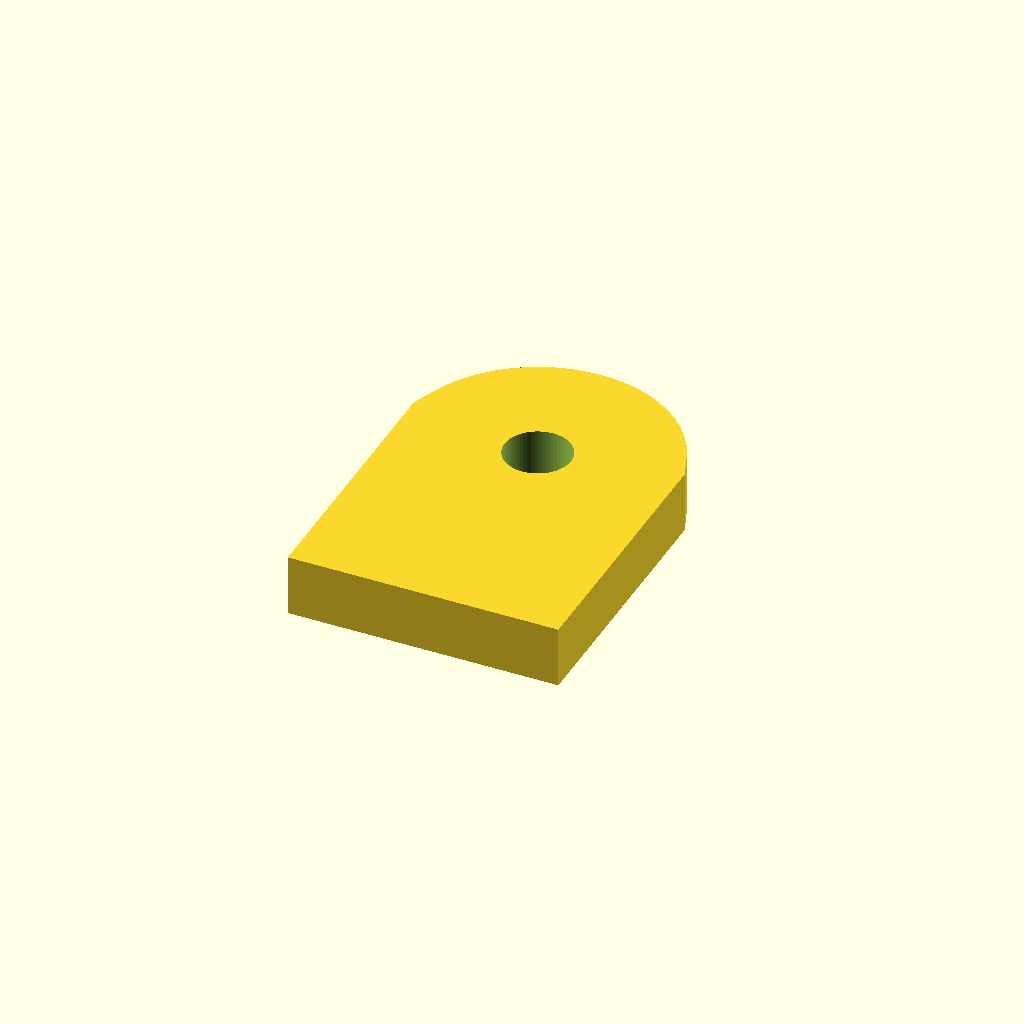
Cell 1: rendered with the file's own defaults.
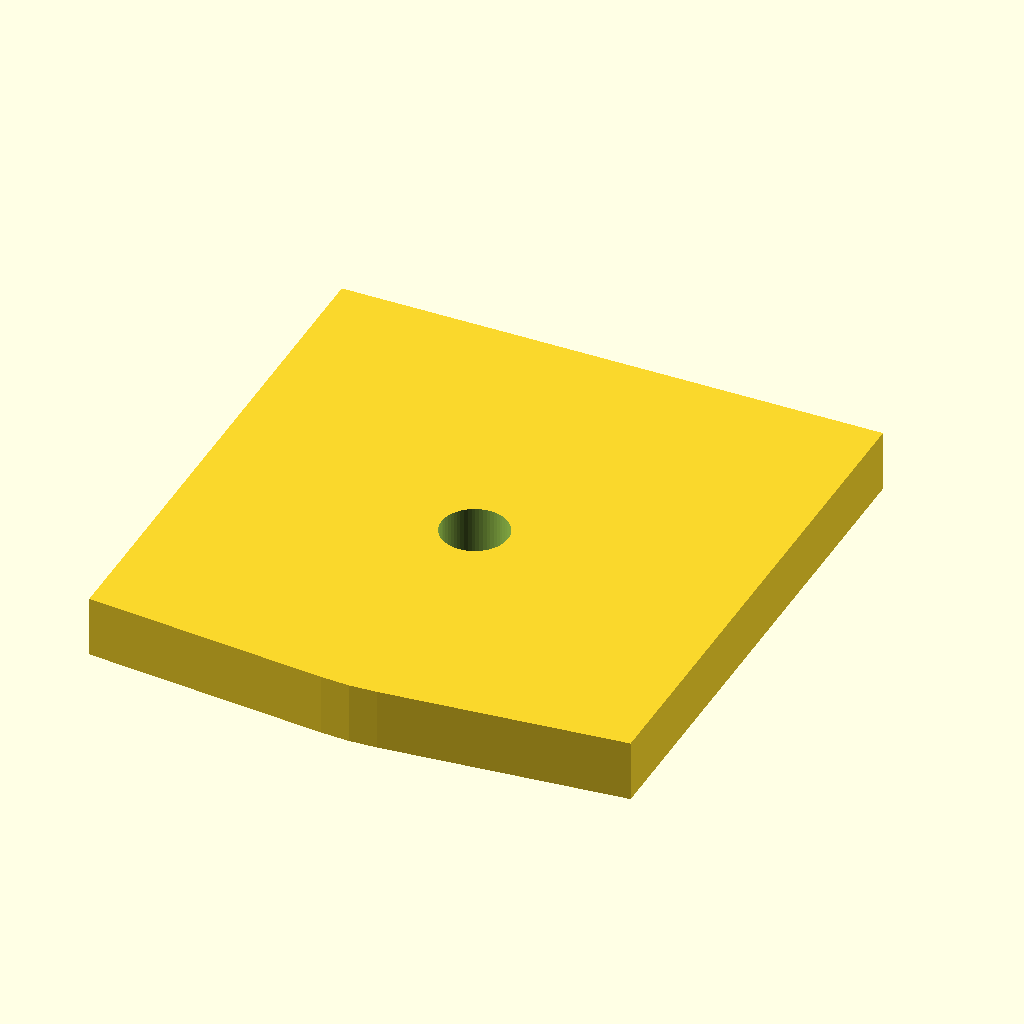
Cell 2: tab_w = 44 (everything else at default).
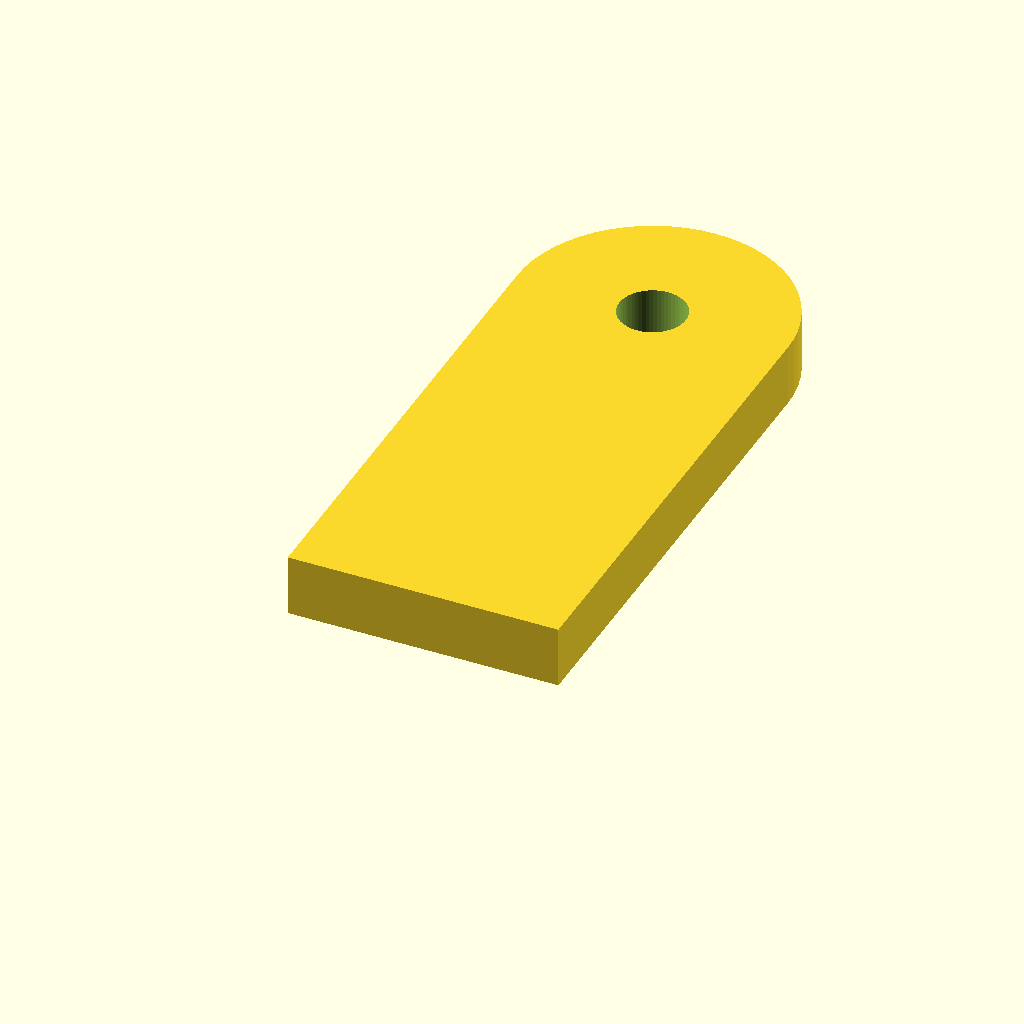
Cell 3 — tab_h set to 80, the other parameters unchanged.
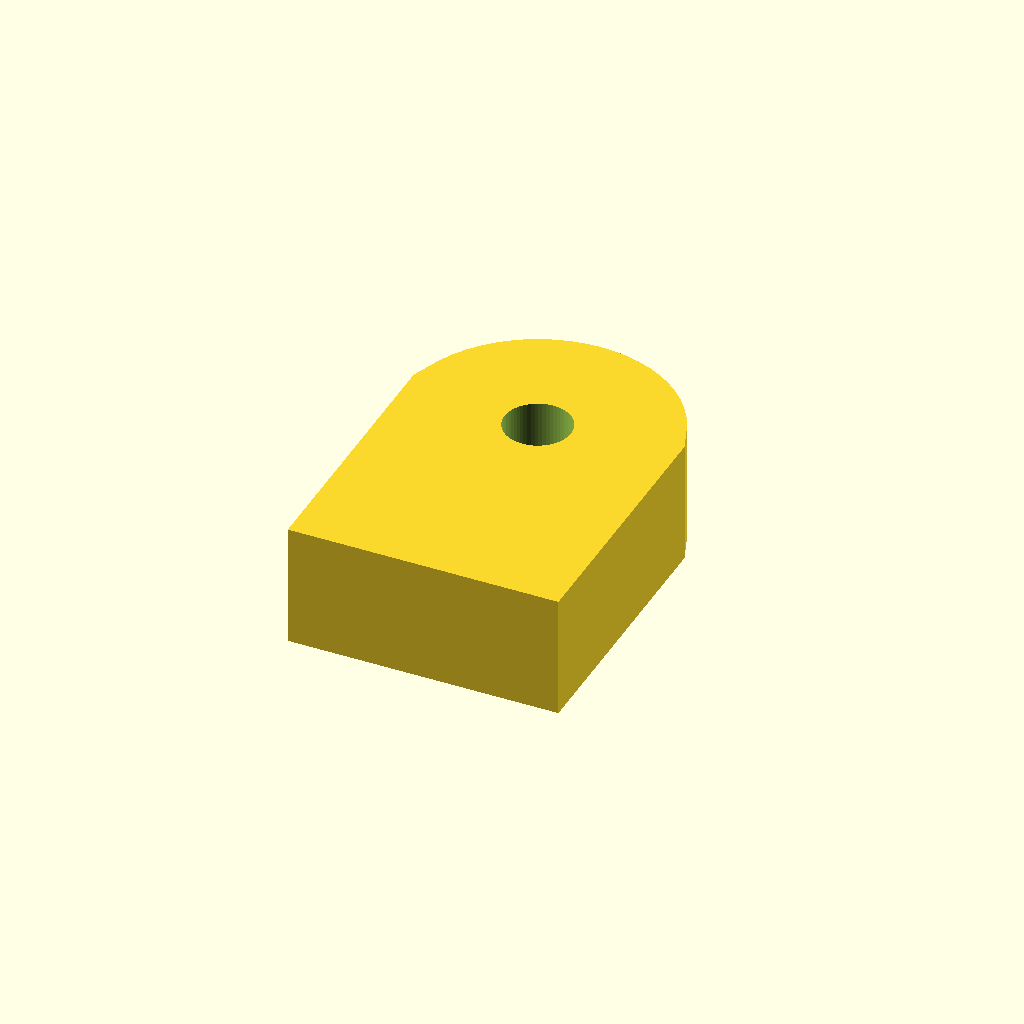
Cell 4 — tab_t set to 10, the other parameters unchanged.
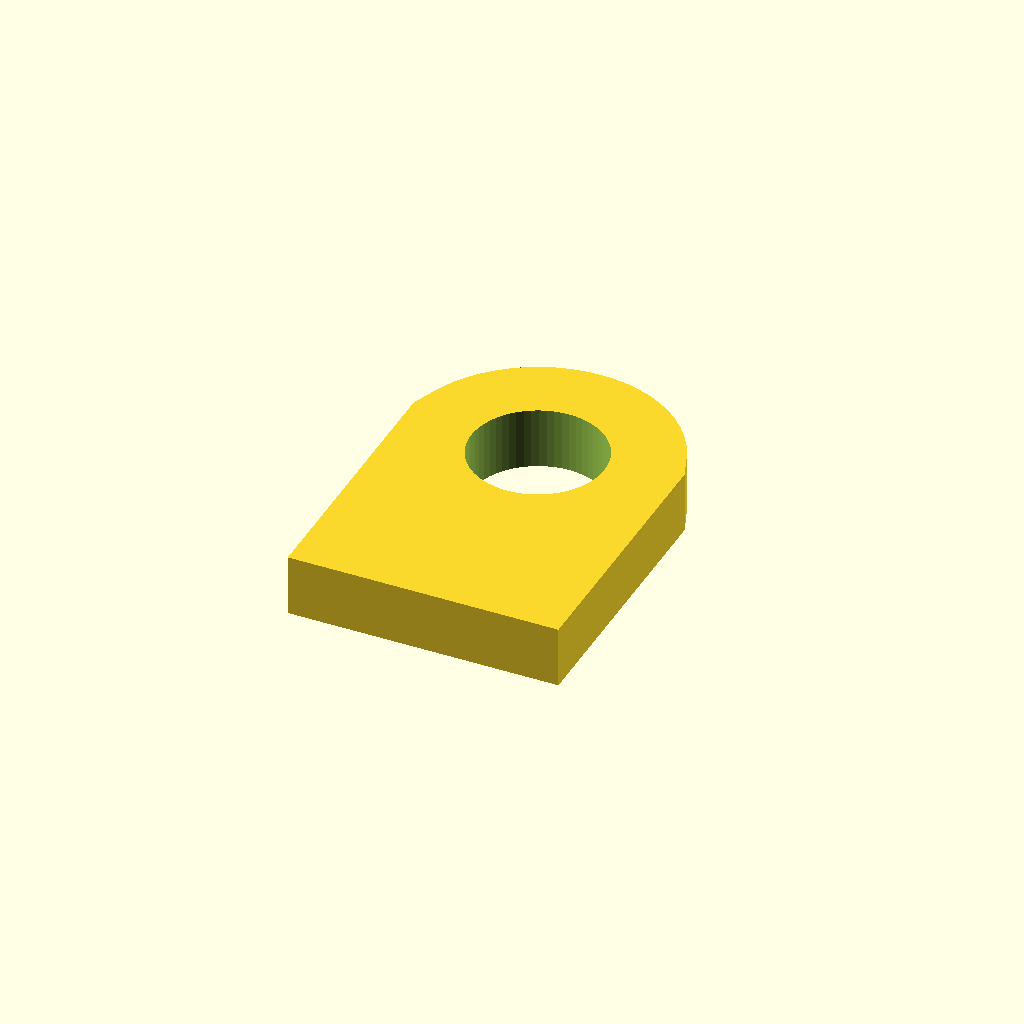
Cell 5: the same model with hole_d = 10.8.
One fixed orthographic camera (rotation 55°, 0°, 25°; colour scheme Cornfield) for every cell.
The OpenSCAD source (optional_data/data/parts/part_0682.scad):
// Single-hole mounting tab.
$fn = 60;
eps = 0.02;
tab_w = 22;
tab_h = 40;
tab_t = 5;
hole_d = 5.4;
difference() {
    hull() {
        translate([0, 0, 0]) cube([tab_w, tab_w, tab_t], center = true);
        translate([0, tab_h / 2 - tab_w / 2, 0]) cylinder(d = tab_w, h = tab_t, center = true);
    }
    translate([0, tab_h / 2 - tab_w / 2, -tab_t / 2 - eps]) cylinder(d = hole_d, h = tab_t + 2 * eps);
}
Parameter table extracted from the source (name, type, default, range or options):
eps: number, default 0.02
tab_w: number, default 22
tab_h: number, default 40
tab_t: number, default 5
hole_d: number, default 5.4
